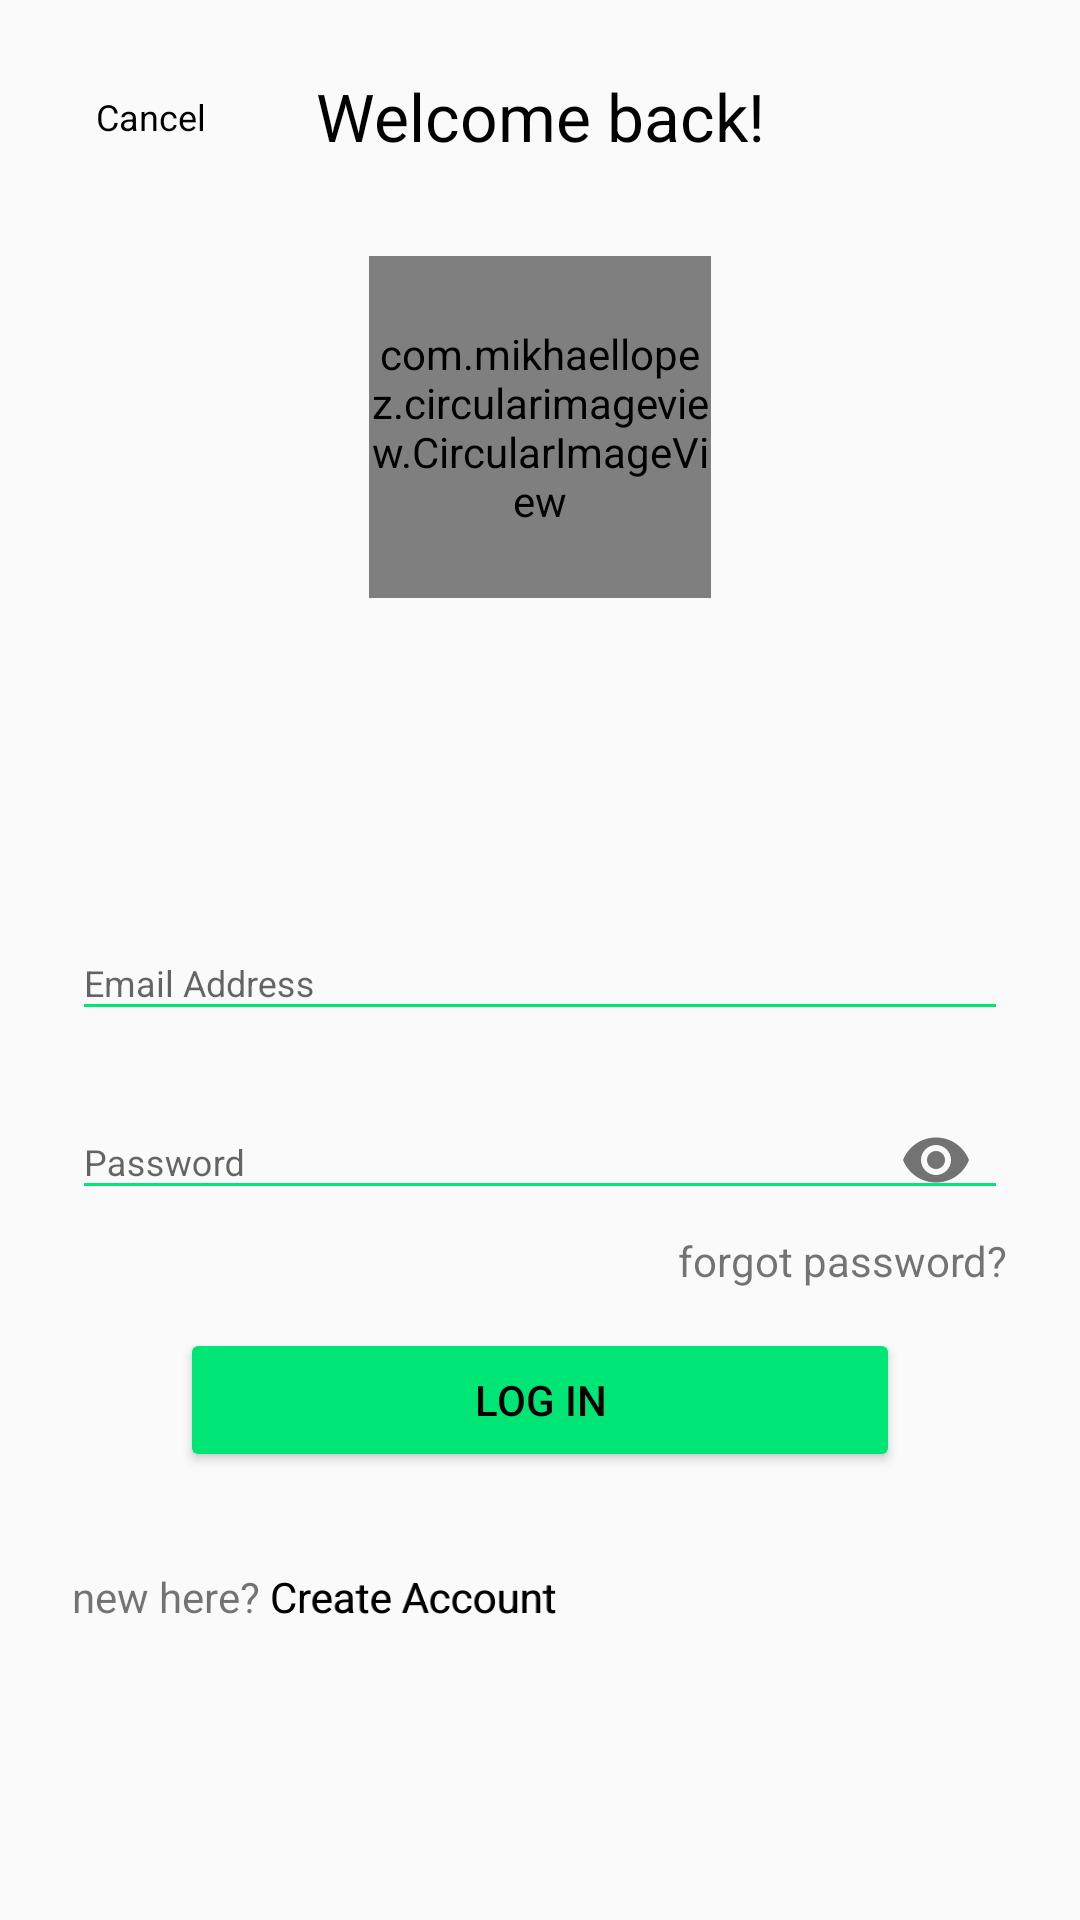

The Android layout XML behind this screen, and the referenced resources:
<!-- AndroidManifest.xml: application theme AppTheme -->
<!-- res/layout/fragment_login.xml -->
<?xml version="1.0" encoding="utf-8"?>
<layout xmlns:android="http://schemas.android.com/apk/res/android" xmlns:tools="http://schemas.android.com/tools"
        xmlns:app="http://schemas.android.com/apk/res-auto">

    <androidx.constraintlayout.widget.ConstraintLayout
            android:layout_width="match_parent"
            android:layout_height="match_parent"
            android:padding="24dp"
            tools:context=".login.LoginFragment">

        <TextView android:layout_width="wrap_content"
                  android:layout_height="wrap_content"
                  android:textSize="@dimen/small_font_size"
                  android:text="@string/cancel"
                  android:id="@+id/cancelTextView"
                  android:textColor="@android:color/black"
                  app:layout_constraintTop_toTopOf="@id/welcomeBackTextView"
                  app:layout_constraintBottom_toBottomOf="@id/welcomeBackTextView"
                  app:layout_constraintStart_toStartOf="parent"
                  android:paddingStart="8dp"
                  android:paddingEnd="8dp"/>

        <TextView android:layout_width="wrap_content" android:layout_height="wrap_content"
                  app:layout_constraintStart_toStartOf="parent"
                  android:id="@+id/welcomeBackTextView"
                  app:layout_constraintEnd_toEndOf="parent"
                  app:layout_constraintTop_toTopOf="parent"
                  android:textAppearance="?android:attr/textAppearanceLarge"
                  android:text="@string/welcome_back"/>

        <com.mikhaellopez.circularimageview.CircularImageView android:layout_width="114dp"
                                                              android:layout_height="114dp"
                                                              app:layout_constraintTop_toBottomOf="@id/welcomeBackTextView"
                                                              android:layout_marginTop="32dp"
                                                              android:id="@+id/profileImageView"
                                                              app:layout_constraintStart_toStartOf="parent"
                                                              app:layout_constraintEnd_toEndOf="parent"/>

        <TextView android:layout_width="wrap_content" android:layout_height="wrap_content"
                  app:layout_constraintStart_toStartOf="parent"
                  android:layout_marginTop="32dp"
                  app:layout_constraintTop_toBottomOf="@id/profileImageView"
                  android:id="@+id/missYouTextView"
                  android:layout_marginStart="16dp"
                  android:textAppearance="?android:attr/textAppearanceLarge"
                  tools:text="We miss you, Chimidi?"
        />

        <TextView android:layout_width="wrap_content" android:layout_height="wrap_content"
                  app:layout_constraintStart_toStartOf="parent"
                  app:layout_constraintTop_toBottomOf="@id/missYouTextView"
                  android:id="@+id/emailTextView"
                  android:layout_marginStart="16dp"
                  android:textColor="@android:color/black"
                  tools:text="arepade.obiri@hotmail.com"
                  android:layout_marginTop="8dp"
                  android:textStyle="italic"/>


        <com.google.android.material.textfield.TextInputLayout android:layout_width="0dp"
                                                               android:layout_height="wrap_content"
                                                               app:layout_constraintStart_toStartOf="parent"
                                                               app:layout_constraintEnd_toEndOf="parent"
                                                               android:id="@+id/emailInputLayout"
                                                               android:layout_marginBottom="8dp"
                                                               app:layout_constraintBottom_toTopOf="@id/passwordInputLayout"
                                                               android:layout_marginTop="8dp">

            <com.google.android.material.textfield.TextInputEditText android:layout_width="match_parent"
                                                                     android:layout_height="wrap_content"
                                                                     android:backgroundTint="@color/editsColor"
                                                                     android:textSize="@dimen/small_font_size"
                                                                     android:imeOptions="actionDone"
                                                                     android:inputType="textEmailAddress"
                                                                     android:id="@+id/emailEditText"
                                                                     android:hint="@string/email_address"

                                                                     android:drawableStart="@drawable/ic_email_black_24dp"/>
        </com.google.android.material.textfield.TextInputLayout>

        <com.google.android.material.textfield.TextInputLayout android:layout_width="0dp"
                                                               android:layout_height="wrap_content"
                                                               app:layout_constraintTop_toBottomOf="@id/emailTextView"
                                                               app:layout_constraintEnd_toEndOf="parent"
                                                               android:layout_marginTop="64dp"
                                                               app:boxBackgroundColor="@android:color/white"
                                                               android:id="@+id/passwordInputLayout"
                                                               app:passwordToggleEnabled="true"
                                                               app:layout_constraintStart_toStartOf="parent">

            <com.google.android.material.textfield.TextInputEditText
                    android:layout_width="match_parent"
                    android:layout_height="wrap_content"
                    android:inputType="textPassword"
                    android:textSize="@dimen/small_font_size"
                    android:imeOptions="actionDone"
                    android:id="@+id/passwordEditText"
                    style="@style/fieldTheme"
                    android:hint="@string/password"
                    android:backgroundTint="@color/editsColor"
                    android:drawableStart="@drawable/ic_lock_grey_24dp"
            />
        </com.google.android.material.textfield.TextInputLayout>


        <Button android:layout_width="240dp" android:layout_height="wrap_content"
                app:layout_constraintStart_toStartOf="parent"
                app:layout_constraintEnd_toEndOf="parent"
                android:layout_marginTop="32dp"
                android:id="@+id/loginButton"
                android:backgroundTint="@color/editsColor"
                android:text="@string/log_in"
                app:layout_constraintTop_toBottomOf="@id/passwordInputLayout"/>


        <TextView android:layout_width="wrap_content" android:layout_height="wrap_content"
                  app:layout_constraintTop_toBottomOf="@id/loginButton"
                  android:layout_marginTop="32dp"
                  android:id="@+id/newHereTextView"
                  app:layout_constraintStart_toStartOf="@id/passwordInputLayout"
                  android:text="@string/new_here_create_account"/>

        <TextView android:layout_width="wrap_content"
                  android:layout_height="wrap_content"
                  app:layout_constraintTop_toTopOf="@id/newHereTextView"
                  app:layout_constraintBottom_toBottomOf="@id/newHereTextView"
                  app:layout_constraintEnd_toEndOf="@id/newHereTextView"
                  android:text="@string/create_account"
                  android:id="@+id/createAccountTextView"
                  android:textColor="@android:color/black"


        />

        <TextView android:layout_width="wrap_content" android:layout_height="wrap_content"
                  app:layout_constraintEnd_toEndOf="@id/passwordInputLayout"
                  app:layout_constraintTop_toBottomOf="@id/passwordInputLayout"
                  android:text="@string/forgot_password"/>

    </androidx.constraintlayout.widget.ConstraintLayout>
</layout>
<!-- resources referenced by this layout -->
<resources>
  <color name="editsColor">#00e676</color>
  <dimen name="small_font_size">12sp</dimen>
  <string name="cancel">Cancel</string>
  <string name="create_account">Create Account</string>
  <string name="email_address">Email Address</string>
  <string name="forgot_password">forgot password?</string>
  <string name="log_in">Log in</string>
  <string name="new_here_create_account">new here? Create Account</string>
  <string name="password">Password</string>
  <string name="welcome_back">Welcome back!</string>
  <style name="fieldTheme">
          <item name="android:layout_marginTop">16dp</item>
          <item name="android:backgroundTint">@color/editsColor</item>
          <item name="android:colorControlHighlight">@color/colorAccent</item>
          <item name="android:colorControlActivated">@color/colorAccent</item>
          <item name="android:colorControlNormal">@color/colorAccent</item>
  
      </style>
  <style name="AppTheme" parent="Theme.AppCompat.Light.DarkActionBar">
          
          <item name="colorPrimary">@color/colorPrimary</item>
          <item name="colorPrimaryDark">@color/colorAccent</item>
          <item name="colorAccent">@color/colorAccent</item>
          <item name="android:textColorPrimary">@color/colorAccent</item>
          <item name="colorControlActivated">@color/editsColor</item>
  
      </style>
  <color name="colorAccent">#000000</color>
  <color name="colorPrimary">#ffffff</color>
</resources>
